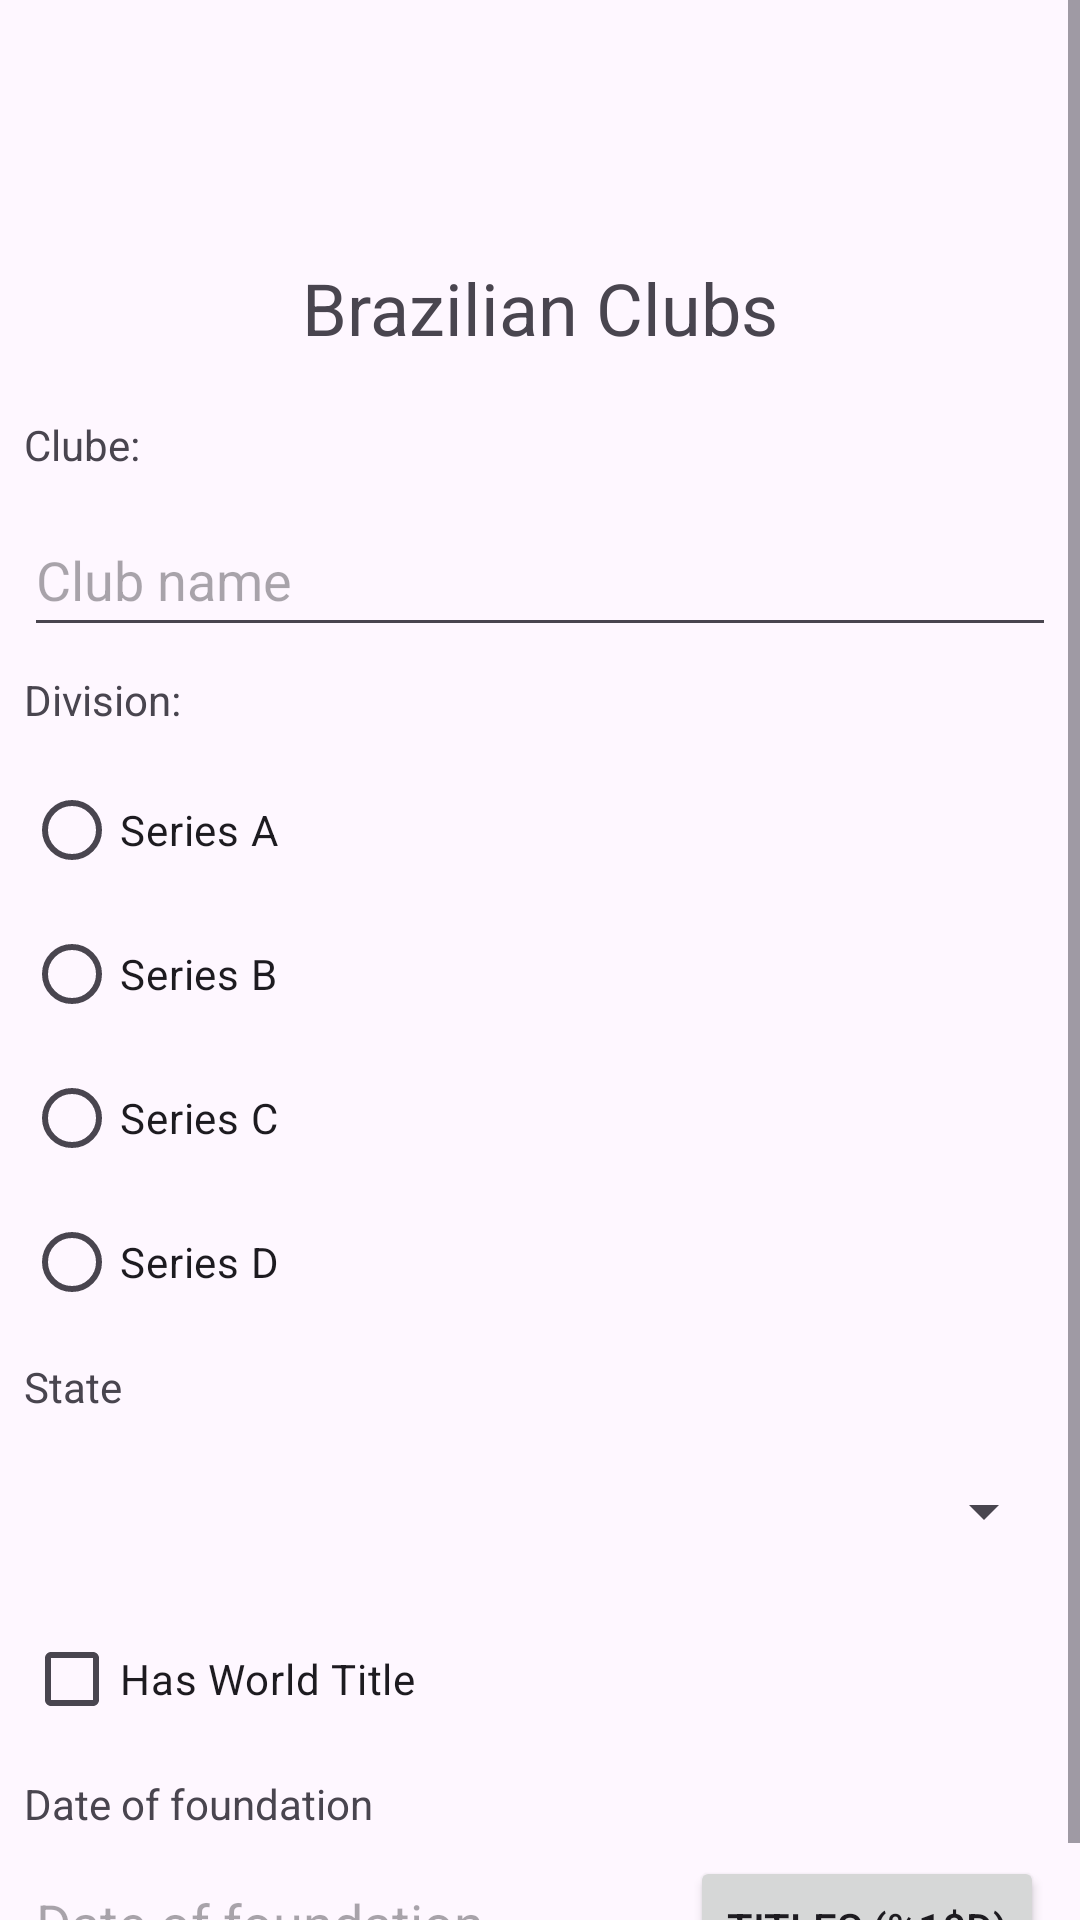

This screen was rendered from an Android layout file. Write that file and the resources it references.
<!-- AndroidManifest.xml: application theme Theme.ThemeStylesIcons -->
<!-- res/layout/activity_clube.xml -->
<?xml version="1.0" encoding="utf-8"?>
<ScrollView xmlns:android="http://schemas.android.com/apk/res/android"
    xmlns:app="http://schemas.android.com/apk/res-auto"
    xmlns:tools="http://schemas.android.com/tools"
    android:id="@+id/main"
    android:layout_width="match_parent"
    android:layout_height="match_parent"
    android:onClick="abrirCompeticoes"
    tools:context=".ClubeActivity">

    <androidx.constraintlayout.widget.ConstraintLayout

        android:layout_width="match_parent"
        android:layout_height="wrap_content">


        <TextView
            android:id="@+id/TextViewTitulo"
            android:layout_width="wrap_content"
            android:layout_height="wrap_content"
            android:layout_marginTop="8dp"
            android:text="@string/clubes_brasileiros"
            android:textSize="24sp"
            app:layout_constraintBottom_toBottomOf="parent"
            app:layout_constraintEnd_toEndOf="parent"
            app:layout_constraintHorizontal_bias="0.5"
            app:layout_constraintStart_toStartOf="parent"
            app:layout_constraintTop_toTopOf="parent"
            app:layout_constraintVertical_bias="0.125" />

        <EditText
            android:id="@+id/editTextClube"
            android:layout_width="0dp"
            android:layout_height="48dp"
            android:layout_marginStart="8dp"
            android:layout_marginTop="10dp"
            android:layout_marginEnd="8dp"
            android:ems="10"
            android:hint="@string/nomeDoClube"
            android:inputType="text|textCapWords"
            app:layout_constraintEnd_toEndOf="parent"
            app:layout_constraintHorizontal_bias="0.0"
            app:layout_constraintStart_toStartOf="parent"
            app:layout_constraintTop_toBottomOf="@+id/textViewClube" />

        <TextView
            android:id="@+id/textViewClube"
            android:layout_width="wrap_content"
            android:layout_height="wrap_content"
            android:layout_marginStart="8dp"
            android:layout_marginTop="20dp"
            android:labelFor="@id/editTextClube"
            android:text="Clube:"
            app:layout_constraintStart_toStartOf="parent"
            app:layout_constraintTop_toBottomOf="@+id/TextViewTitulo" />

        <RadioGroup
            android:id="@+id/radioGroupDivisao"
            android:layout_width="wrap_content"
            android:layout_height="wrap_content"
            android:layout_marginStart="8dp"
            android:layout_marginTop="10dp"
            app:layout_constraintStart_toStartOf="parent"
            app:layout_constraintTop_toBottomOf="@+id/textViewDivisão">

            <RadioButton
                android:id="@+id/radioButtonSerieA"
                android:layout_width="match_parent"
                android:layout_height="wrap_content"
                android:text="@string/serieA" />

            <RadioButton
                android:id="@+id/radioButtonSerieB"
                android:layout_width="match_parent"
                android:layout_height="wrap_content"
                android:text="@string/serieB" />

            <RadioButton
                android:id="@+id/radioButtonSerieC"
                android:layout_width="match_parent"
                android:layout_height="wrap_content"
                android:text="@string/serieC" />

            <RadioButton
                android:id="@+id/radioButtonSerieD"
                android:layout_width="match_parent"
                android:layout_height="wrap_content"
                android:text="@string/serieD" />
        </RadioGroup>

        <CheckBox
            android:id="@+id/checkBoxMundial"
            android:layout_width="wrap_content"
            android:layout_height="wrap_content"
            android:layout_marginStart="8dp"
            android:layout_marginTop="8dp"
            android:text="@string/temMundial"
            app:layout_constraintStart_toStartOf="parent"
            app:layout_constraintTop_toBottomOf="@+id/spinnerEstado" />

        <Spinner
            android:id="@+id/spinnerEstado"
            android:layout_width="0dp"
            android:layout_height="48dp"
            android:layout_marginStart="8dp"
            android:layout_marginTop="8dp"
            android:layout_marginEnd="8dp"
            android:spinnerMode="dropdown"
            app:layout_constraintEnd_toEndOf="parent"
            app:layout_constraintStart_toStartOf="parent"
            app:layout_constraintTop_toBottomOf="@+id/textViewEstados" />

        <TextView
            android:id="@+id/textViewDivisão"
            android:layout_width="wrap_content"
            android:layout_height="wrap_content"
            android:layout_marginStart="8dp"
            android:layout_marginTop="8dp"
            android:labelFor="@id/radioGroupDivisao"
            android:text="@string/divisao"
            app:layout_constraintStart_toStartOf="parent"
            app:layout_constraintTop_toBottomOf="@+id/editTextClube" />

        <TextView
            android:id="@+id/textViewEstados"
            android:layout_width="wrap_content"
            android:layout_height="wrap_content"
            android:layout_marginStart="8dp"
            android:layout_marginTop="8dp"
            android:labelFor="@id/spinnerEstado"
            android:text="@string/estado"
            app:layout_constraintStart_toStartOf="parent"
            app:layout_constraintTop_toBottomOf="@+id/radioGroupDivisao" />

        <TextView
            android:id="@+id/textViewDataFundacao"
            android:layout_width="wrap_content"
            android:layout_height="wrap_content"
            android:layout_marginStart="8dp"
            android:layout_marginTop="8dp"
            android:text="@string/data_fundacao"
            app:layout_constraintStart_toStartOf="parent"
            app:layout_constraintTop_toBottomOf="@+id/checkBoxMundial" />

        <EditText
            android:id="@+id/editTextDataFundacao"
            android:layout_width="wrap_content"
            android:layout_height="wrap_content"
            android:layout_marginStart="8dp"
            android:layout_marginTop="8dp"
            android:ems="10"
            android:hint="@string/data_fundacao"
            android:inputType="date"
            app:layout_constraintStart_toStartOf="parent"
            app:layout_constraintTop_toBottomOf="@+id/textViewDataFundacao" />

        <Button
            android:id="@+id/buttonCompeticao"
            android:layout_width="wrap_content"
            android:layout_height="48dp"
            android:layout_marginStart="8dp"
            android:layout_marginTop="8dp"
            android:layout_marginEnd="8dp"
            android:onClick="abrirAnotacoes"
            android:text="@string/competicoes"
            app:layout_constraintEnd_toEndOf="parent"
            app:layout_constraintStart_toEndOf="@+id/editTextDataFundacao"
            app:layout_constraintTop_toBottomOf="@+id/textViewDataFundacao" />

    </androidx.constraintlayout.widget.ConstraintLayout>
</ScrollView>
<!-- resources referenced by this layout -->
<resources>
  <string name="clubes_brasileiros">Brazilian Clubs</string>
  <string name="competicoes">Titles (%1$d)</string>
  <string name="data_fundacao">Date of foundation</string>
  <string name="divisao">"Division: "</string>
  <string name="estado">State</string>
  <string name="nomeDoClube">Club name</string>
  <string name="serieA">Series A</string>
  <string name="serieB">Series B</string>
  <string name="serieC">Series C</string>
  <string name="serieD">Series D</string>
  <string name="temMundial">Has World Title</string>
  <style name="Theme.ThemeStylesIcons" parent="Theme.Material3.Light">
          
           <item name="colorPrimary">@color/laranja</item>
           <item name="colorPrimaryVariant">@color/amarelo</item>
           <item name="colorOnPrimary">@color/esverdeado</item>
  
          <item name="android:textColorLink">@color/link</item>
      </style>
  <color name="laranja">#F49E4C</color>
  <color name="amarelo">#FBAF00</color>
  <color name="esverdeado">#eaf9d9</color>
  <color name="link">#3F51B5</color>
</resources>
